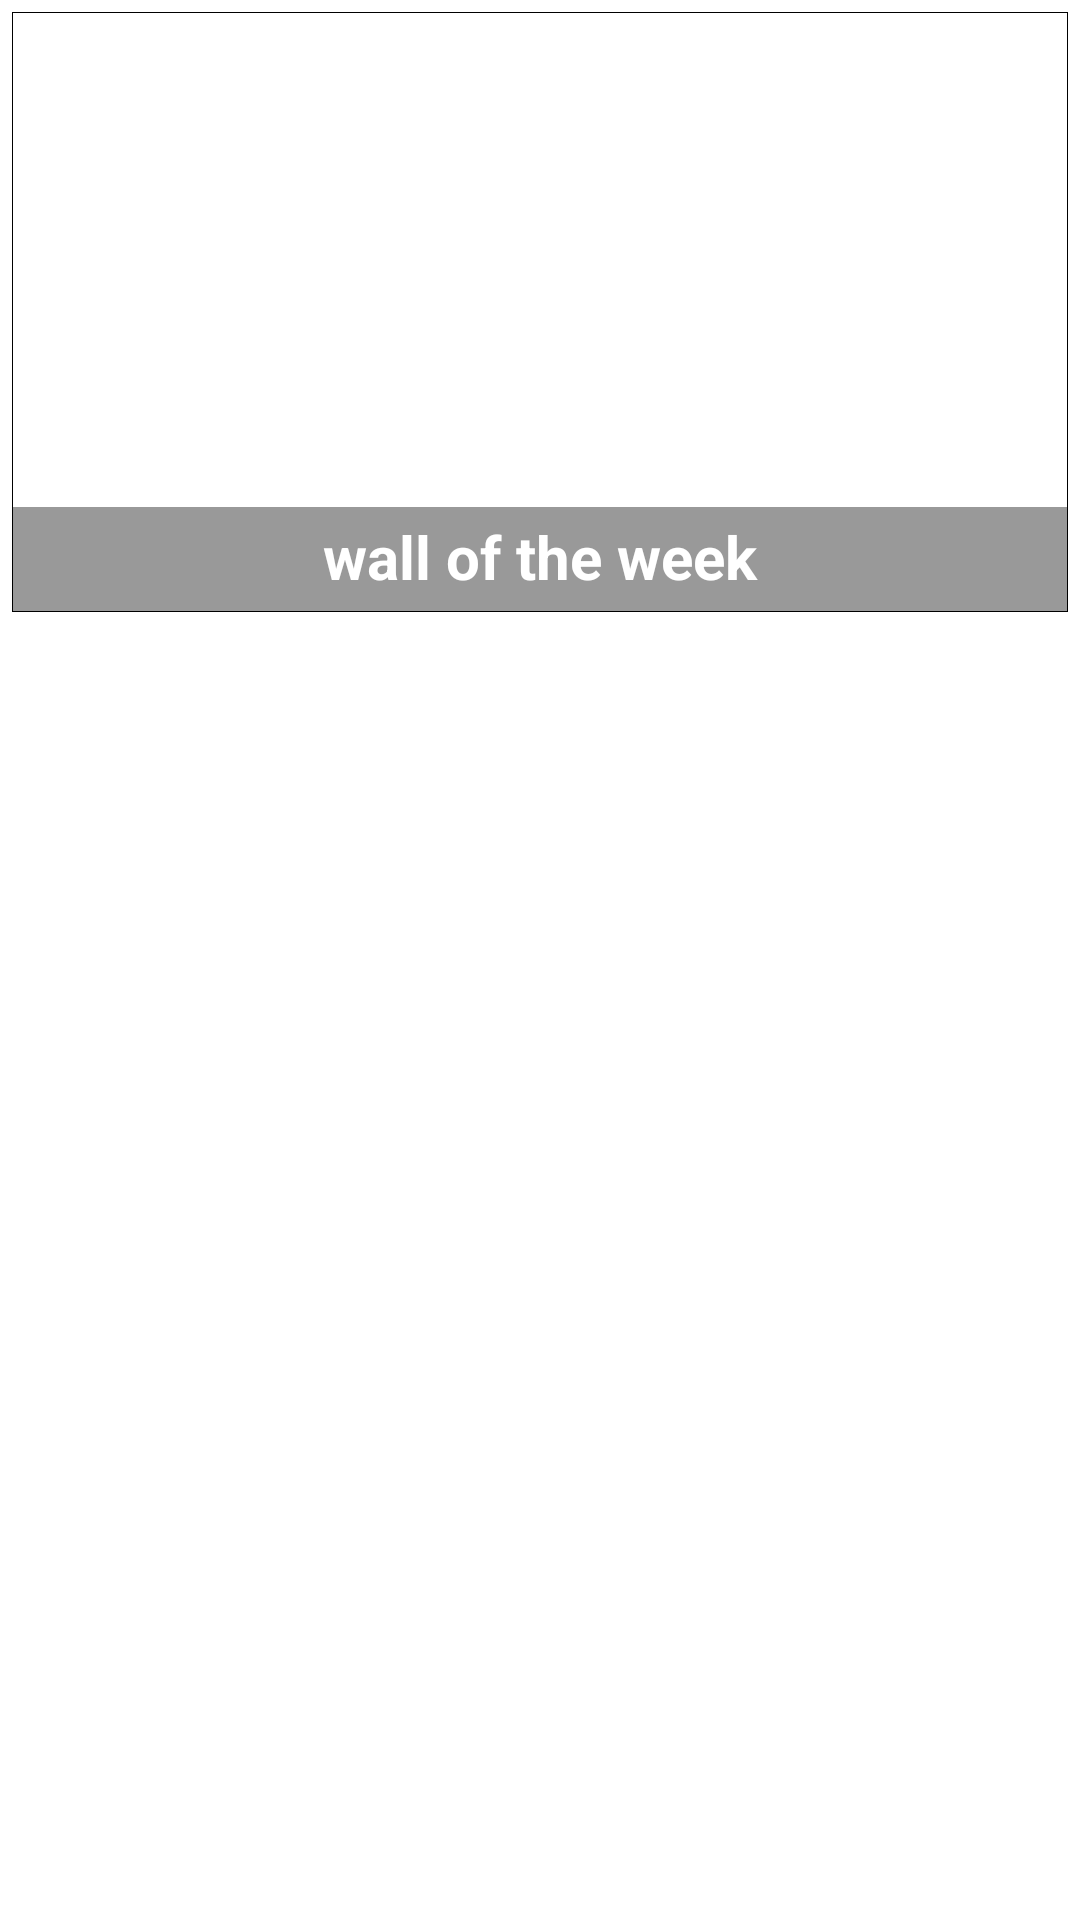

Produce the Android XML layout that renders to this screen, including the resource entries it uses.
<!-- AndroidManifest.xml: application theme AppTheme -->
<!-- res/layout/fragment_current_wallpaper.xml -->
<LinearLayout
    xmlns:android="http://schemas.android.com/apk/res/android"
    android:layout_width="match_parent"
    android:layout_height="match_parent"
    android:orientation="vertical"
    android:background="@color/white"
    android:weightSum="1">

    <FrameLayout
        android:layout_width="match_parent"
        android:layout_height="200dp"
        android:layout_margin="4dp">

        <ImageView
            android:id="@+id/lock_screen_wallpaper_image_view"
            android:layout_width="match_parent"
            android:layout_height="match_parent"
            android:scaleType="centerCrop"
            android:src="@mipmap/test_wallpaper_2"
            android:background="@drawable/border"
            android:contentDescription="@string/lock_screen_wallpaper" />

        <View
            android:layout_width="match_parent"
            android:layout_height="35dp"
            android:layout_gravity="bottom"
            android:background="@drawable/actionbar_gradient_dark" />

        <TextView
            android:layout_width="match_parent"
            android:layout_height="match_parent"
            android:gravity="center|bottom"
            android:textStyle="bold"
            android:textSize="20sp"
            android:textColor="@color/white"
            android:padding="5dp"
            android:text="@string/Wallpaper_of_the_week"/>

    </FrameLayout>

    <android.support.v7.widget.RecyclerView
        android:layout_margin="5dp"
        android:layout_width="match_parent"
        android:layout_height="match_parent"
        android:layout_weight="0.53" />

</LinearLayout>
<!-- resources referenced by this layout -->
<resources>
  <color name="white">#FFFFFF</color>
  <!-- drawable actionbar_gradient_dark (drawable) -->
  <?xml version="1.0" encoding="utf-8"?>
  <shape xmlns:android="http://schemas.android.com/apk/res/android">
  
      <gradient
          android:angle="90"
          android:useLevel="true"
          android:startColor="#66000000"
          android:endColor="#66000000" />
  
      <corners android:radius="0dp" />
  </shape>
  <!-- drawable border (drawable) -->
  <?xml version="1.0" encoding="utf-8"?>
  <shape xmlns:android="http://schemas.android.com/apk/res/android">
  
      <stroke android:width="0.3dp" android:color="#000000" />
      <padding android:left="1dp" android:top="1dp" android:right="1dp" android:bottom="1dp" />
  
  </shape>
  <string name="Wallpaper_of_the_week">wall of the week</string>
  <string name="lock_screen_wallpaper">Lock screen wallpaper</string>
  <style name="AppTheme" parent="Theme.AppCompat.Light.DarkActionBar">
          
          <item name="colorPrimary">@color/colorPrimary</item>
          <item name="colorPrimaryDark">@color/colorPrimaryDark</item>
          <item name="colorAccent">@color/colorAccent</item>
      </style>
  <color name="colorPrimary">#FAFAFA</color>
  <color name="colorPrimaryDark">#B2B2B2</color>
  <color name="colorAccent">#FF4081</color>
</resources>
